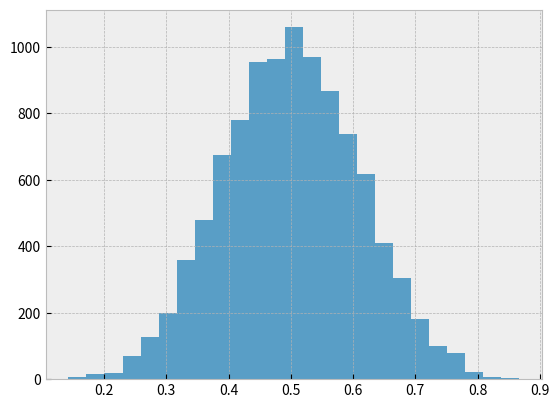

Reproduce this figure in Python. (Note: this script raises an exception after producing the figure.)
from numpy.random import beta
import matplotlib.pyplot as plt


plt.style.use('bmh')


def plot_beta_hist(ax, a, b):
    ax.hist(beta(a, b, size=10000), histtype="stepfilled",
            bins=25, alpha=0.8, normed=True)


fig, ax = plt.subplots()
plot_beta_hist(ax, 10, 10)
plot_beta_hist(ax, 4, 12)
plot_beta_hist(ax, 50, 12)
plot_beta_hist(ax, 6, 55)
ax.set_title("'bmh' style sheet")

plt.show()
